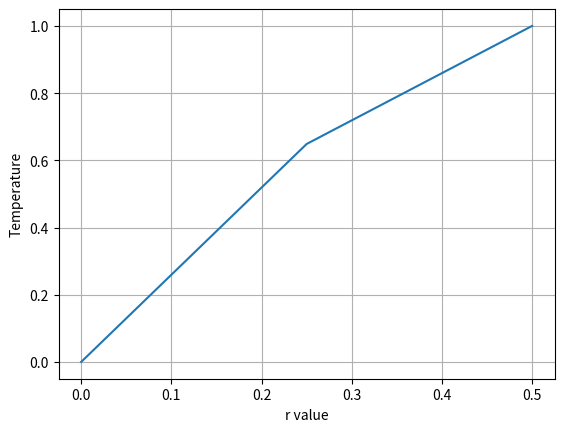

Python code for this plot:
'''
BVP: Linearisation - 3
Eq : y''(x)  + 4y(x) - 5y = 0
BC : y(0) = 0 , y(0.5) = 1

[redacted]
'''
import numpy as np
import scipy.linalg as al
import matplotlib.pyplot as plt

xi = 0
xf = 0.5
n = 3
vr = np.linspace(xi, xf, n)
h = (xf-xi)/(n-1)
print(h, vr)

C = np.zeros((n, n))

for i in range(n):
    for j in range(n):
        if i == j:
            if i == 0 or i == n-1:
                C[0][0] = 1
                C[n-1][n-1] = 1
            else:
                C[i][j] = -5-2/h**2                         #Yn
        elif i == j+1 and i != 0 and i != n-1:
            C[i][j] = (1/h**2)-(2/h)                        #Yn-1
        elif i == j-1 and i != 0 and i != n-1:
            C[i][j] =(1/h**2)+(2/h)                         #Yn+1
            
        else:
            C[i][j] = 0
print(C)
        
D = [[0], [0], [1]]

Cin = al.inv(C)

V = np.matmul(Cin, D)
print(V)

x_data = vr
y_data = []
for i in range(len(V)):
    y_data.append(V[i][0])

plt.plot(x_data, y_data)
plt.xlabel('r value')
plt.ylabel('Temperature')
plt.grid()
plt.show()

